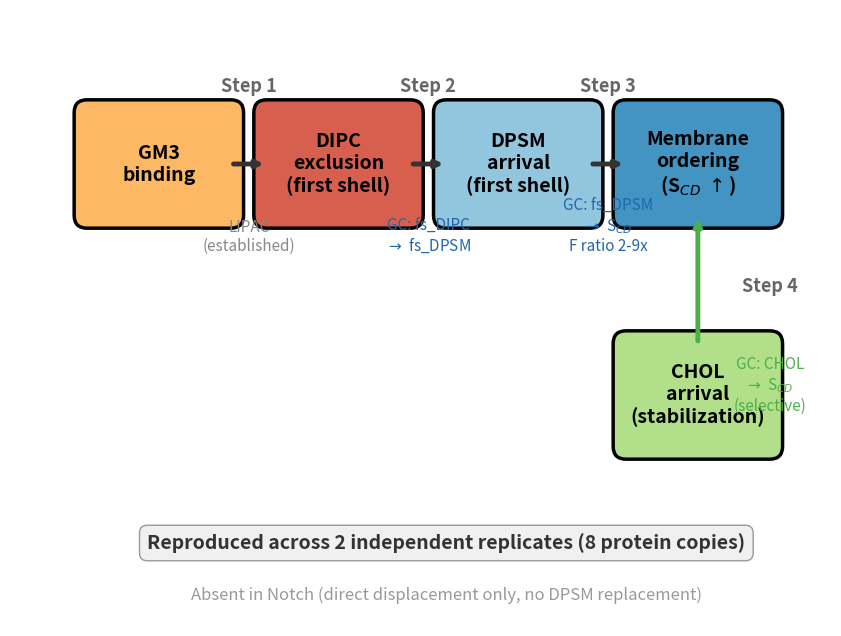

Generate this figure with matplotlib: (Note: this script raises an exception after producing the figure.)
#!/usr/bin/env python3
"""
Figure 4: The causal chain of lipid domain formation around EGFR
NM publication quality. SVG for Illustrator. Large text.
"""
import matplotlib
matplotlib.use('Agg')
import matplotlib.pyplot as plt
import matplotlib.patches as mpatches
import numpy as np

fig, ax = plt.subplots(1, 1, figsize=(14, 8))
ax.set_xlim(-1, 15)
ax.set_ylim(-1, 11)
ax.set_aspect('equal')
ax.axis('off')

# Color scheme
c_gm3 = '#FDB863'
c_dipc = '#D6604D'
c_dpsm = '#92C5DE'
c_scd = '#4393C3'
c_chol = '#B2DF8A'

# Boxes
bw, bh = 2.8, 2.0

boxes = [
    (0.5, 7.0, 'GM3\nbinding', c_gm3),
    (4.0, 7.0, 'DIPC\nexclusion\n(first shell)', c_dipc),
    (7.5, 7.0, 'DPSM\narrival\n(first shell)', c_dpsm),
    (11.0, 7.0, 'Membrane\nordering\n(S$_{CD}$ $\\uparrow$)', c_scd),
    (11.0, 2.5, 'CHOL\narrival\n(stabilization)', c_chol),
]

for x, y, label, color in boxes:
    box = mpatches.FancyBboxPatch((x, y), bw, bh, boxstyle="round,pad=0.25",
                                   facecolor=color, edgecolor='black', lw=2.5)
    ax.add_patch(box)
    ax.text(x + bw/2, y + bh/2, label, ha='center', va='center',
            fontsize=14, fontweight='bold')

# Arrows between boxes
arrow_props = dict(arrowstyle='->', color='#333333', lw=3.5)

# GM3 -> DIPC
ax.annotate('', xy=(4.0, 8.0), xytext=(3.3, 8.0), arrowprops=arrow_props)
# DIPC -> DPSM
ax.annotate('', xy=(7.5, 8.0), xytext=(6.8, 8.0), arrowprops=arrow_props)
# DPSM -> ordering
ax.annotate('', xy=(11.0, 8.0), xytext=(10.3, 8.0), arrowprops=arrow_props)
# CHOL -> ordering (upward, stabilization)
ax.annotate('', xy=(12.4, 7.0), xytext=(12.4, 4.5),
            arrowprops=dict(arrowstyle='->', color='#4DAF4A', lw=3.5))

# Step labels
ax.text(3.65, 9.4, 'Step 1', ha='center', fontsize=13, fontweight='bold', color='#666666')
ax.text(7.15, 9.4, 'Step 2', ha='center', fontsize=13, fontweight='bold', color='#666666')
ax.text(10.65, 9.4, 'Step 3', ha='center', fontsize=13, fontweight='bold', color='#666666')
ax.text(13.8, 5.5, 'Step 4', ha='center', fontsize=13, fontweight='bold', color='#666666')

# Evidence labels
ax.text(3.65, 6.3, 'LIPAC\n(established)', ha='center', fontsize=11,
        fontstyle='italic', color='#888888')
ax.text(7.15, 6.3, 'GC: fs_DIPC\n$\\rightarrow$ fs_DPSM', ha='center', fontsize=11,
        fontstyle='italic', color='#2166AC')
ax.text(10.65, 6.3, 'GC: fs_DPSM\n$\\rightarrow$ S$_{CD}$\nF ratio 2-9x', ha='center', fontsize=11,
        fontstyle='italic', color='#2166AC')
ax.text(13.8, 3.2, 'GC: CHOL\n$\\rightarrow$ S$_{CD}$\n(selective)', ha='center', fontsize=11,
        fontstyle='italic', color='#4DAF4A')

# Replicate labels
ax.text(7.5, 0.5, 'Reproduced across 2 independent replicates (8 protein copies)',
        ha='center', fontsize=14, fontweight='bold', color='#333333',
        bbox=dict(boxstyle='round,pad=0.4', facecolor='#F0F0F0', edgecolor='#999999'))

# Notch annotation
ax.text(7.5, -0.5, 'Absent in Notch (direct displacement only, no DPSM replacement)',
        ha='center', fontsize=12, fontstyle='italic', color='#999999')

plt.savefig('/mnt/user-data/outputs/Figure4_causal_chain.svg', format='svg', bbox_inches='tight')
plt.savefig('/mnt/user-data/outputs/Figure4_causal_chain.png', dpi=300, bbox_inches='tight')
print("Saved Figure4_causal_chain.svg/.png")
